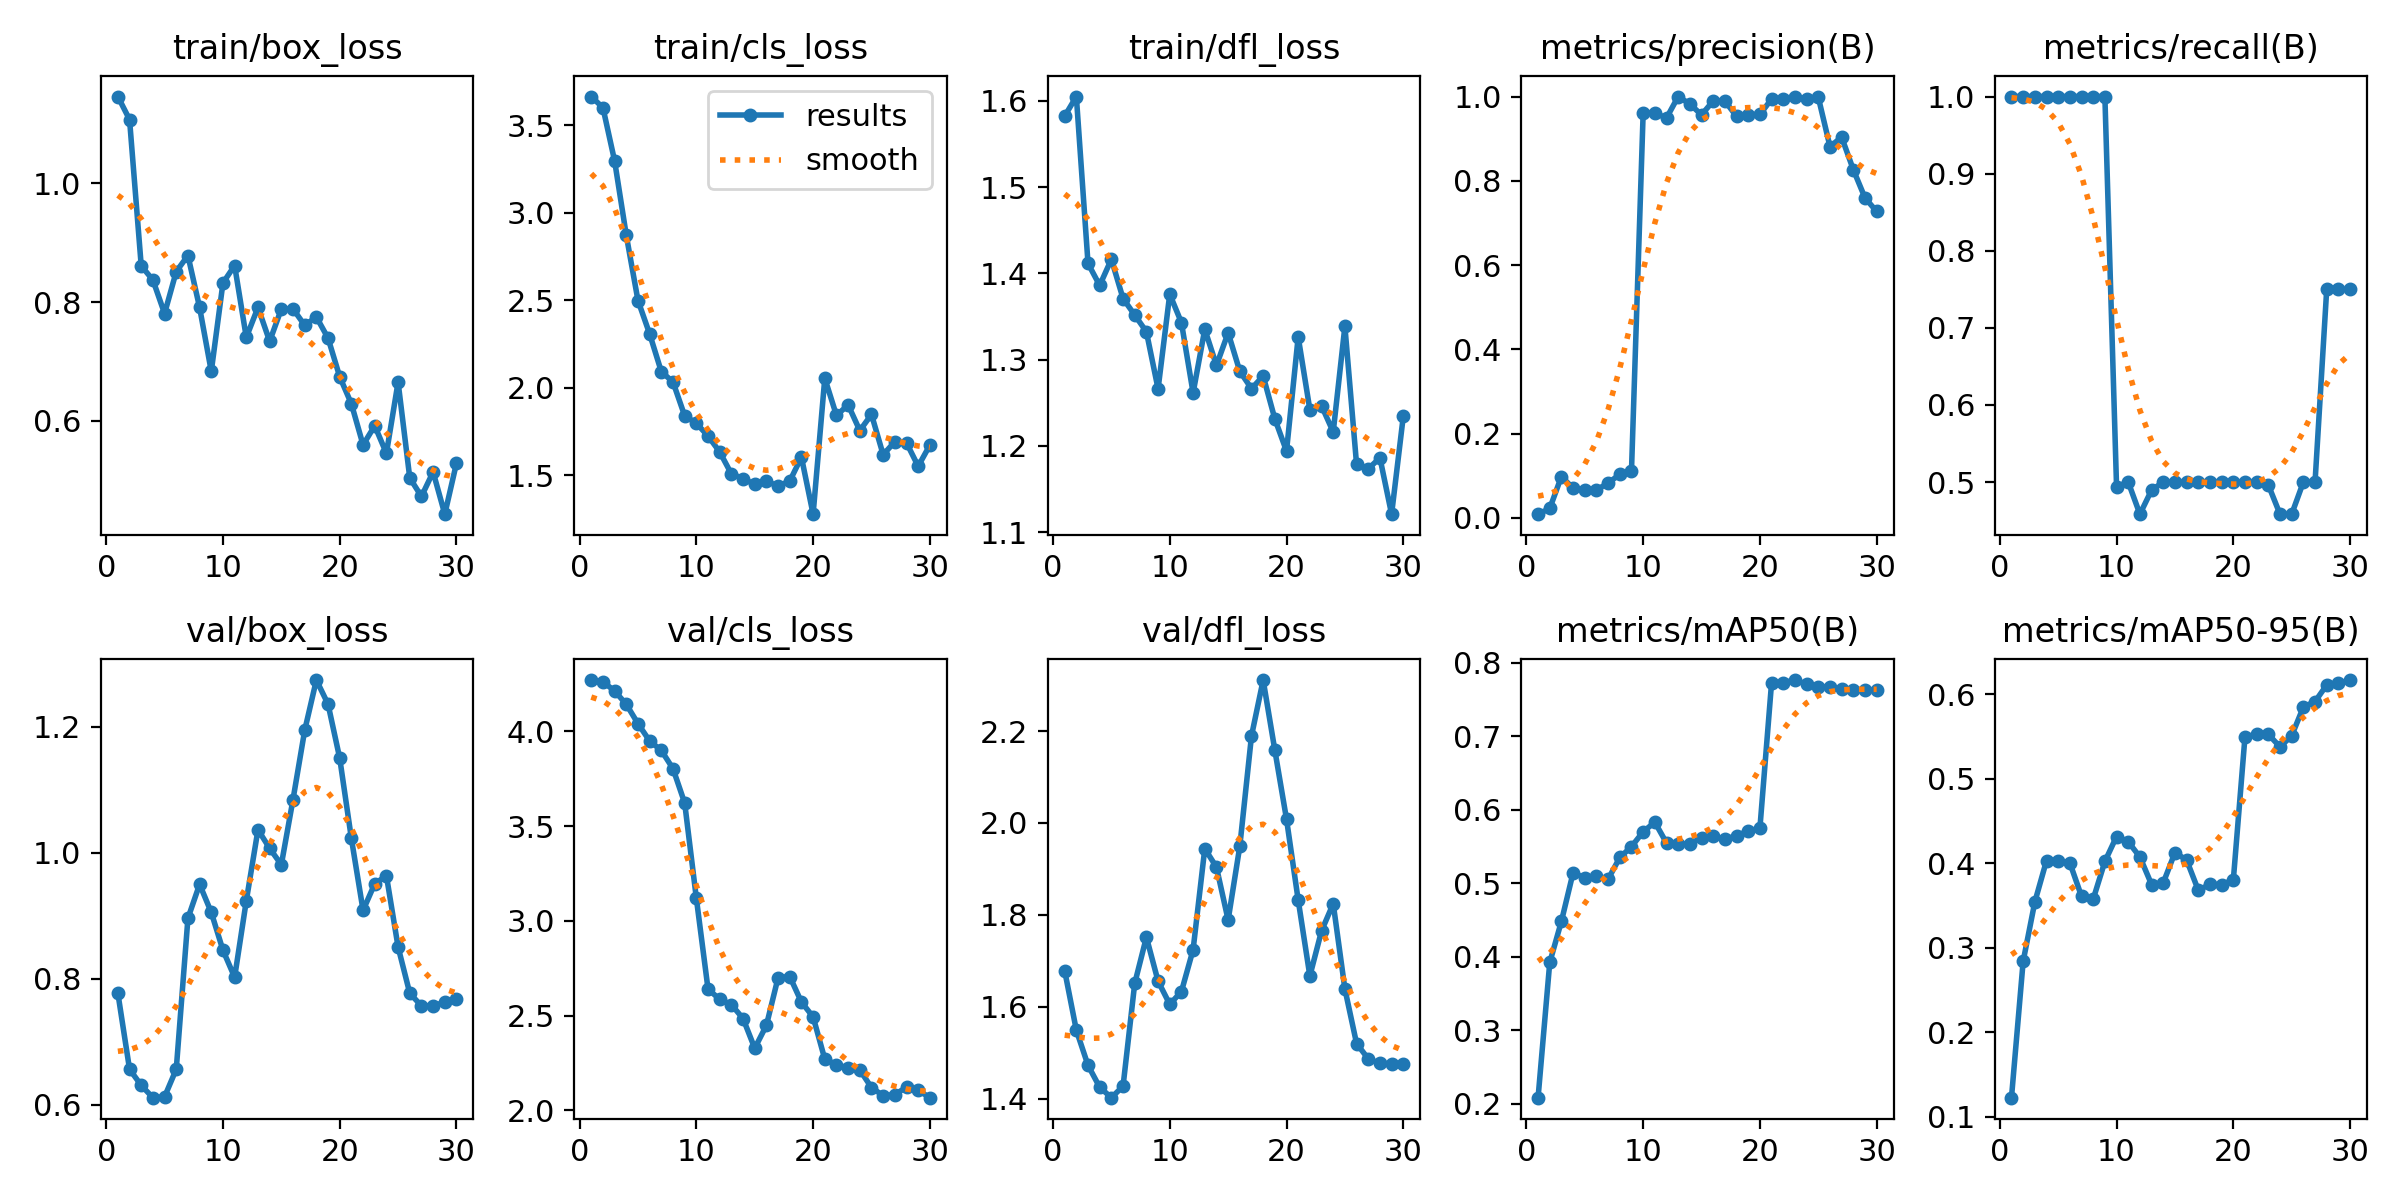

Data behind this chart, as committed beside it:
epoch, time, train/box_loss, train/cls_loss, train/dfl_loss, metrics/precision(B), metrics/recall(B), metrics/mAP50(B), metrics/mAP50-95(B), val/box_loss, val/cls_loss, val/dfl_loss, lr/pg0, lr/pg1, lr/pg2
1, 68.75, 1.146, 3.665, 1.582, 0.0088, 1, 0.2086, 0.1225, 0.777, 4.272, 1.679, 2.727e-05, 2.727e-05, 2.727e-05
2, 218.6, 1.107, 3.602, 1.605, 0.02235, 1, 0.3923, 0.2839, 0.6563, 4.262, 1.549, 6.15302e-05, 6.15302e-05, 6.15302e-05
3, 359, 0.8611, 3.297, 1.412, 0.09814, 1, 0.4484, 0.3542, 0.6307, 4.214, 1.473, 9.33907e-05, 9.33907e-05, 9.33907e-05
4, 506.1, 0.8372, 2.872, 1.386, 0.07044, 1, 0.5144, 0.4031, 0.6112, 4.143, 1.425, 0.0001229, 0.0001229, 0.0001229
5, 673.9, 0.7808, 2.499, 1.416, 0.06723, 1, 0.5074, 0.403, 0.6126, 4.041, 1.403, 0.0001499, 0.0001499, 0.0001499
6, 950, 0.8515, 2.308, 1.371, 0.0662, 1, 0.51, 0.4005, 0.6563, 3.95, 1.428, 0.0001746, 0.0001746, 0.0001746
7, 1055, 0.8785, 2.093, 1.352, 0.08275, 1, 0.5056, 0.3608, 0.8958, 3.9, 1.651, 0.0001968, 0.0001968, 0.0001968
8, 1224, 0.791, 2.033, 1.332, 0.1032, 1, 0.5351, 0.3575, 0.9498, 3.804, 1.752, 0.0002167, 0.0002167, 0.0002167
9, 1282, 0.6835, 1.84, 1.266, 0.1115, 1, 0.5499, 0.4021, 0.9051, 3.623, 1.656, 0.0002342, 0.0002342, 0.0002342
10, 1331, 0.8323, 1.798, 1.376, 0.9611, 0.494, 0.57, 0.4317, 0.8452, 3.119, 1.606, 0.0002492, 0.0002492, 0.0002492
11, 1385, 0.8616, 1.725, 1.343, 0.9611, 0.5, 0.5831, 0.4255, 0.8022, 2.64, 1.633, 0.0002619, 0.0002619, 0.0002619
12, 1430, 0.7406, 1.634, 1.261, 0.949, 0.4583, 0.5548, 0.4074, 0.9237, 2.586, 1.724, 0.0002721, 0.0002721, 0.0002721
13, 1463, 0.7911, 1.508, 1.335, 1, 0.4896, 0.5534, 0.3748, 1.036, 2.558, 1.944, 0.00028, 0.00028, 0.00028
14, 1496, 0.7341, 1.481, 1.293, 0.9824, 0.5, 0.5534, 0.3768, 1.007, 2.485, 1.904, 0.0002855, 0.0002855, 0.0002855
15, 1525, 0.7884, 1.448, 1.331, 0.9565, 0.5, 0.562, 0.4126, 0.9808, 2.328, 1.789, 0.0002885, 0.0002885, 0.0002885
16, 1554, 0.7886, 1.467, 1.287, 0.9897, 0.5, 0.5638, 0.4038, 1.084, 2.449, 1.949, 0.0002892, 0.0002892, 0.0002892
17, 1588, 0.7611, 1.439, 1.266, 0.9897, 0.5, 0.5597, 0.3681, 1.194, 2.701, 2.189, 0.0002875, 0.0002875, 0.0002875
18, 1619, 0.775, 1.467, 1.281, 0.9528, 0.5, 0.5648, 0.375, 1.274, 2.707, 2.311, 0.0002833, 0.0002833, 0.0002833
19, 1648, 0.7395, 1.604, 1.231, 0.9572, 0.5, 0.5708, 0.3748, 1.236, 2.572, 2.158, 0.0002768, 0.0002768, 0.0002768
20, 1677, 0.6744, 1.278, 1.194, 0.9574, 0.5, 0.5752, 0.3801, 1.15, 2.493, 2.008, 0.0002679, 0.0002679, 0.0002679
21, 1706, 0.6288, 2.055, 1.326, 0.9942, 0.5, 0.7728, 0.5498, 1.022, 2.27, 1.832, 0.0002565, 0.0002565, 0.0002565
22, 1734, 0.5597, 1.842, 1.242, 0.9952, 0.5, 0.7728, 0.5525, 0.9084, 2.241, 1.667, 0.0002428, 0.0002428, 0.0002428
23, 1761, 0.5919, 1.903, 1.247, 1, 0.4962, 0.7762, 0.5527, 0.9506, 2.224, 1.765, 0.0002267, 0.0002267, 0.0002267
24, 1789, 0.5454, 1.756, 1.216, 0.994, 0.4583, 0.7705, 0.5377, 0.9634, 2.213, 1.824, 0.0002081, 0.0002081, 0.0002081
25, 1816, 0.6655, 1.848, 1.339, 0.9984, 0.4583, 0.7671, 0.551, 0.8503, 2.12, 1.639, 0.0001872, 0.0001872, 0.0001872
26, 1845, 0.5042, 1.618, 1.179, 0.8813, 0.5, 0.7667, 0.5849, 0.7768, 2.078, 1.52, 0.0001591, 0.0001591, 0.0001591
27, 1889, 0.4729, 1.692, 1.173, 0.9036, 0.5, 0.7635, 0.5914, 0.7568, 2.083, 1.487, 0.0001291, 0.0001291, 0.0001291
28, 1918, 0.5142, 1.685, 1.186, 0.8264, 0.75, 0.7622, 0.611, 0.7571, 2.123, 1.477, 9.9081e-05, 9.9081e-05, 9.9081e-05
29, 1947, 0.4431, 1.552, 1.121, 0.7595, 0.75, 0.7629, 0.6129, 0.7626, 2.106, 1.477, 6.9084e-05, 6.9084e-05, 6.9084e-05
30, 1974, 0.529, 1.673, 1.234, 0.7272, 0.75, 0.7629, 0.6169, 0.7681, 2.067, 1.477, 3.9087e-05, 3.9087e-05, 3.9087e-05
